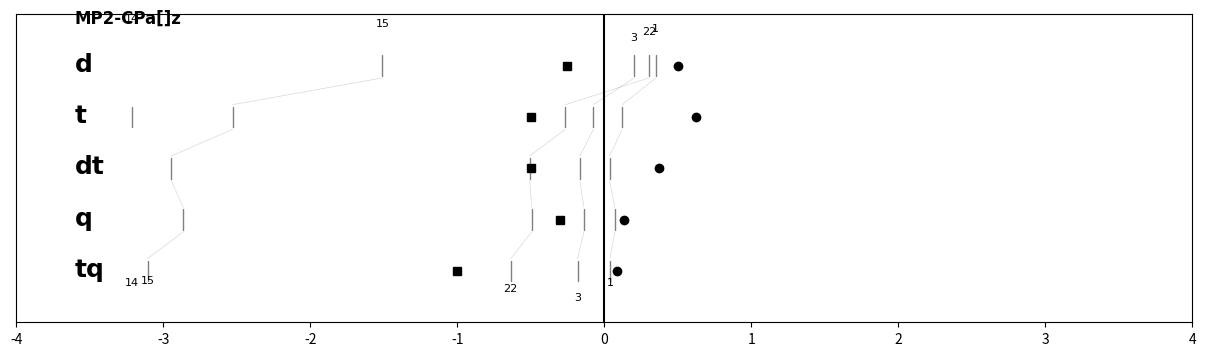
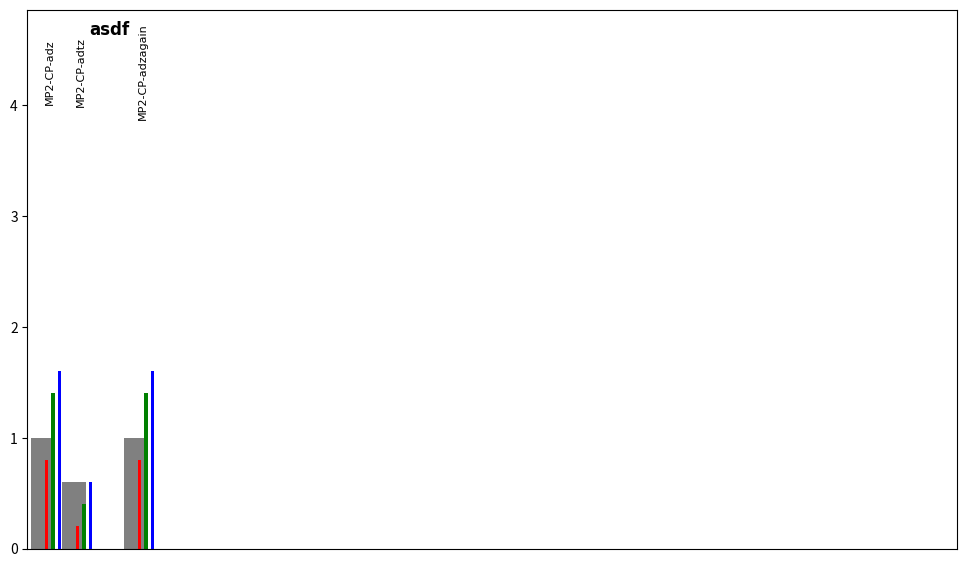

These charts were generated, in order, by the following Python code:
"""Module with matplotlib plotting routines. These are not hooked up to
any particular qcdb data structures but can be called with basic
arguments.

"""


def segment_color(argcolor, saptcolor):
    """Find appropriate color expression between overall color directive
    *argcolor* and particular color availibility *rxncolor*.

    """
    import matplotlib as mpl

    # validate any sapt color
    if saptcolor is not None:
        if saptcolor < 0.0 or saptcolor > 1.0:
            saptcolor = None

    if argcolor is None:
        # no color argument, so take from rxn
        if rxncolor is None:
            clr = 'grey'
        elif saptcolor is not None:
            clr = mpl.cm.jet(saptcolor)
        else:
            clr = rxncolor
    elif argcolor == 'sapt':
        # sapt color from rxn if available
        if saptcolor is not None:
            clr = mpl.cm.jet(saptcolor)
        else:
            clr = 'grey'
    elif argcolor == 'rgb':
        # HB/MX/DD sapt color from rxn if available
        if saptcolor is not None:
            if saptcolor < 0.333:
                clr = 'blue'
            elif saptcolor < 0.667:
                clr = 'green'
            else:
                clr = 'red'
        else:
            clr = 'grey'
    else:
        # color argument is name of mpl color
        clr = argcolor

    return clr


def oldthread(data, labels, color=None, title='', xlimit=4.0, mae=None, mape=None):
    """Generates a tiered slat diagram between model chemistries with
    errors in list *data*, which is supplied as part of the dictionary for
    each participating reaction, along with *dbse* and *rxn* keys in
    argument *data*. The plot is labeled with *title* and each tier with
    an element of *labels* and plotted at *xlimit* from the zero-line. If
    *color* is None, slats are black, if 'sapt', colors are taken from
    sapt_colors module. Summary statistics *mae* are plotted on the
    overbound side and relative statistics *mape* on the underbound side.

    """
    from random import random
    import matplotlib.pyplot as plt
    import matplotlib as mpl
    #import sapt_colors

    Nweft = len(labels)
    positions = range(-1, -1 * Nweft - 1, -1)

    # initialize plot
    fig, ax = plt.subplots(figsize=(12, 7))
    plt.xlim([-xlimit, xlimit])
    plt.ylim([-1 * Nweft - 1, 0])
    plt.yticks([])

    # label plot and tiers
    ax.text(-xlimit + 0.25, -0.25, title,
        verticalalignment='bottom', horizontalalignment='left',
        family='Times New Roman', weight='bold', fontsize=12)
    for weft in labels:
        ax.text(-xlimit + 0.25, -(1.2 + labels.index(weft)), weft,
            verticalalignment='bottom', horizontalalignment='left',
            family='Times New Roman', weight='bold', fontsize=18)

    # plot reaction errors and threads
    for rxn in data:
        xvals = rxn['data']
        toplblposn = next(item for item in xvals if item is not None)
        botlblposn = next(item for item in reversed(xvals) if item is not None)

        # validate any sapt color
        try:
            rxn['color'] *= 1.0
        except (KeyError, TypeError):
            saptcolor = None
        else:
            if rxn['color'] >= 0.0 and rxn['color'] <= 1.0:
                saptcolor = rxn['color']
            else:
                saptcolor = None

        if color is None:
            # no color argument, so take from rxn
            if rxn['color'] is None:
                clr = 'grey'
            elif saptcolor is not None:
                clr = mpl.cm.jet(saptcolor)
            else:
                clr = rxn['color']
        elif color == 'sapt':
            # sapt color from rxn if available
            if saptcolor is not None:
                clr = mpl.cm.jet(saptcolor)
            else:
                clr = 'grey'
        elif color == 'rgb':
            # HB/MX/DD sapt color from rxn if available
            if saptcolor is not None:
                if saptcolor < 0.333:
                    clr = 'blue'
                elif saptcolor < 0.667:
                    clr = 'green'
                else:
                    clr = 'red'
            else:
                clr = 'grey'
        else:
            # color argument is name of mpl color
            clr = color

        ax.plot(xvals, positions, '-', color=clr)
        ax.plot(xvals, positions, '|', color=clr, markersize=10.0)

        ax.text(toplblposn, -0.75 + 0.6 * random(), rxn['sys'],
            verticalalignment='bottom', horizontalalignment='center',
            family='Times New Roman', fontsize=8)
        ax.text(botlblposn, -1 * Nweft - 0.75 + 0.6 * random(), rxn['sys'],
            verticalalignment='bottom', horizontalalignment='center',
            family='Times New Roman', fontsize=8)

    # plot trimmings
    if mae is not None:
        ax.plot([-x for x in mae], positions, 's', color='black')
    if mape is not None:  # equivalent to MAE for a 10 kcal/mol interaction energy
        ax.plot([0.025 * x for x in mape], positions, 'o', color='black')

    plt.axvline(0, color='black')
    plt.show()


def bar(data, title=''):
    #"""Generates a tiered slat diagram between model chemistries with
    #errors in list *data*, which is supplied as part of the dictionary for
    #each participating reaction, along with *dbse* and *rxn* keys in
    #argument *data*. The plot is labeled with *title* and each tier with
    #an element of *labels* and plotted at *xlimit* from the zero-line. If
    #*color* is None, slats are black, if 'sapt', colors are taken from
    #sapt_colors module. Summary statistics *mae* are plotted on the
    #overbound side and relative statistics *mape* on the underbound side.

    #"""
    from random import random
    import matplotlib.pyplot as plt
    import matplotlib as mpl

    # initialize plot, fix dimensions for consistent Illustrator import
    fig, ax = plt.subplots(figsize=(12, 7))
    plt.ylim([0, 4.86])
    plt.xlim([0, 6])
    plt.xticks([])

    # label plot and tiers
    ax.text(0.4, 4.6, title,
        verticalalignment='bottom', horizontalalignment='left',
        family='Times New Roman', weight='bold', fontsize=12)

    widths = [0.15, 0.02, 0.02, 0.02]  # TT, HB, MX, DD
    xval = 0.1  # starting posn along x-axis

    # plot bar sets
    for rxn in data:
        if rxn is not None:
            lefts = [xval, xval + 0.025, xval + 0.065, xval + 0.105]

            rect = ax.bar(lefts, rxn['data'], widths, linewidth=0)
            rect[0].set_color('grey')
            rect[1].set_color('red')
            rect[2].set_color('green')
            rect[3].set_color('blue')

            ax.text(xval + .08, 4.3, rxn['mc'],
                verticalalignment='center', horizontalalignment='right', rotation='vertical',
                family='Times New Roman', fontsize=8)
        xval += 0.20

    plt.show()
    plt.savefig('mplbar_' + title + '.pdf', bbox_inches='tight', transparent=True, format='PDF')


def flat(data, color=None, title='', xlimit=4.0, mae=None, mape=None, view=True):
    """Generates a slat diagram between model chemistries with errors in
    single-item list *data*, which is supplied as part of the dictionary
    for each participating reaction, along with *dbse* and *rxn* keys in
    argument *data*. Limits of plot are *xlimit* from the zero-line. If
    *color* is None, slats are black, if 'sapt', colors are taken from
    sapt_colors module. Summary statistic *mae* is plotted on the
    overbound side and relative statistic *mape* on the underbound side.
    Saves a file with name *title* and plots to screen if *view*.

    """
    from random import random
    import matplotlib.pyplot as plt
    import matplotlib as mpl

    Nweft = 1
    positions = range(-1, -1 * Nweft - 1, -1)

    # initialize plot
    fig, ax = plt.subplots(figsize=(12, 0.33))
    plt.xlim([-xlimit, xlimit])
    plt.ylim([-1 * Nweft - 1, 0])
    plt.yticks([])
    plt.xticks([])
    fig.patch.set_visible(False)
    ax.patch.set_visible(False)
    ax.axis('off')

    plt.axvline(-1.0, color='grey', linewidth=4)
    plt.axvline(-0.3, color='grey', linewidth=4)
    plt.axvline(0.0, color='grey', linewidth=4)
    plt.axvline(0.3, color='grey', linewidth=4)
    plt.axvline(1.0, color='grey', linewidth=4)

    # plot reaction errors and threads
    for rxn in data:
        xvals = rxn['data']

        # validate any sapt color
        try:
            rxn['color'] *= 1.0
        except (KeyError, TypeError):
            saptcolor = None
        else:
            if rxn['color'] >= 0.0 and rxn['color'] <= 1.0:
                saptcolor = rxn['color']
            else:
                saptcolor = None

        if color is None:
            # no color argument, so take from rxn
            if rxn['color'] is None:
                clr = 'grey'
            elif saptcolor is not None:
                clr = mpl.cm.jet(saptcolor)
            else:
                clr = rxn['color']
        elif color == 'sapt':
            # sapt color from rxn if available
            if saptcolor is not None:
                clr = mpl.cm.jet(saptcolor)
            else:
                clr = 'grey'
        elif color == 'rgb':
            # HB/MX/DD sapt color from rxn if available
            if saptcolor is not None:
                if saptcolor < 0.333:
                    clr = 'blue'
                elif saptcolor < 0.667:
                    clr = 'green'
                else:
                    clr = 'red'
            else:
                clr = 'grey'
        else:
            # color argument is name of mpl color
            clr = color

        ax.plot(xvals, positions, '|', color=clr, markersize=13.0)

    # plot trimmings
    if mae is not None:
        #ax.plot(-1 * mae, positions, 's', color='black', markersize=18.0)
        plt.axvline(-1 * mae, color='black', linewidth=12)
    if mape is not None:  # equivalent to MAE for a 10 kcal/mol interaction energy
        ax.plot(0.025 * mape, positions, 'o', color='black', markersize=15.0)

    plt.show()
    plt.savefig('mplflat_' + title + '.pdf', bbox_inches='tight', transparent=True, format='PDF')
    if not view:
        plt.close()


#def mpl_distslat_multiplot_files(pltfile, dbid, dbname, xmin, xmax, mcdats, labels, titles):
#    """Saves a plot with basename *pltfile* with a slat representation
#    of the modelchems errors in *mcdat*. Plot is in PNG, PDF, & EPS
#    and suitable for download, no mouseover properties. Both labeled
#    and labelless (for pub) figures are constructed.
#
#    """
#    import matplotlib as mpl
#    from matplotlib.axes import Subplot
#    import sapt_colors
#    from matplotlib.figure import Figure
#
#    nplots = len(mcdats)
#    fht = nplots * 0.8
#    fig, axt = plt.subplots(figsize=(12.0, fht))
#    plt.subplots_adjust(left=0.01, right=0.99, hspace=0.3)
#
#    axt.set_xticks([])
#    axt.set_yticks([])
#    plt.axis('off')
#
#    for item in range(nplots):
#        mcdat = mcdats[item]
#        label = labels[item]
#        title = titles[item]
#
#        erdat = np.array(mcdat)
#        yvals = np.ones(len(mcdat))
#        y = np.array([sapt_colors.sapt_colors[dbname][i] for i in label])
#
#        ax = Subplot(fig, nplots, 1, item + 1)
#        fig.add_subplot(ax)
#        sc = ax.scatter(erdat, yvals, c=y, s=3000, marker="|", cmap=mpl.cm.jet, vmin=0, vmax=1)
#
#        ax.set_yticks([])
#        ax.set_xticks([])
#        ax.set_frame_on(False)
#        ax.set_xlim([xmin, xmax])
#
#    # Write files with only slats
#    plt.savefig('scratch/' + pltfile + '_plain' + '.png', transparent=True, format='PNG')
#    plt.savefig('scratch/' + pltfile + '_plain' + '.pdf', transparent=True, format='PDF')
#    plt.savefig('scratch/' + pltfile + '_plain' + '.eps', transparent=True, format='EPS')
#
#    # Rewrite files with guides and labels
#    for item in range(nplots):
#        ax_again = fig.add_subplot(nplots, 1, item + 1)
#        ax_again.set_title(titles[item], fontsize=8)
#        ax_again.text(xmin + 0.3, 1.0, stats(np.array(mcdats[item])), fontsize=7, family='monospace', verticalalignment='center')
#        ax_again.plot([0, 0], [0.9, 1.1], color='#cccc00', lw=2)
#        ax_again.set_frame_on(False)
#        ax_again.set_yticks([])
#        ax_again.set_xticks([-12.0, -8.0, -4.0, -2.0, -1.0, 0.0, 1.0, 2.0, 4.0, 8.0, 12.0])
#        ax_again.tick_params(axis='both', which='major', labelbottom='off', bottom='off')
#    ax_again.set_xticks([-12.0, -8.0, -4.0, -2.0, -1.0, 0.0, 1.0, 2.0, 4.0, 8.0, 12.0])
#    ax_again.tick_params(axis='both', which='major', labelbottom='on', bottom='off')
#
#    plt.savefig('scratch/' + pltfile + '_trimd' + '.png', transparent=True, format='PNG')
#    plt.savefig('scratch/' + pltfile + '_trimd' + '.pdf', transparent=True, format='PDF')
#    plt.savefig('scratch/' + pltfile + '_trimd' + '.eps', transparent=True, format='EPS')


def thread(data, labels, color=None, title='', xlimit=4.0, mae=None, mape=None):
    """Generates a tiered slat diagram between model chemistries with
    errors (or simply values) in list *data*, which is supplied as part of the
    dictionary for each participating reaction, along with *dbse* and *rxn* keys
    in argument *data*. The plot is labeled with *title* and each tier with
    an element of *labels* and plotted at *xlimit* from the zero-line. If
    *color* is None, slats are black, if 'sapt', colors are taken from *color*
    key in *data* [0, 1]. Summary statistics *mae* are plotted on the
    overbound side and relative statistics *mape* on the underbound side.

    """
    from random import random
    import matplotlib.pyplot as plt
    import matplotlib as mpl

    # initialize tiers/wefts
    Nweft = len(labels)
    lenS = 0.2
    gapT = 0.04
    positions = range(-1, -1 * Nweft - 1, -1)
    posnS = []
    for weft in range(Nweft):
        posnS.extend([positions[weft] + lenS, positions[weft] - lenS, None])
    posnT = []
    for weft in range(Nweft - 1):
        posnT.extend([positions[weft] - lenS - gapT, positions[weft + 1] + lenS + gapT, None])

    # initialize plot
    fht = Nweft * 0.8
    fig, ax = plt.subplots(figsize=(12, fht))
    plt.subplots_adjust(left=0.01, right=0.99, hspace=0.3)
    plt.xlim([-xlimit, xlimit])
    plt.ylim([-1 * Nweft - 1, 0])
    plt.yticks([])

    # label plot and tiers
    ax.text(-0.9 * xlimit, -0.25, title,
        verticalalignment='bottom', horizontalalignment='left',
        family='Times New Roman', weight='bold', fontsize=12)
    for weft in labels:
        ax.text(-0.9 * xlimit, -(1.2 + labels.index(weft)), weft,
            verticalalignment='bottom', horizontalalignment='left',
            family='Times New Roman', weight='bold', fontsize=18)

    # plot reaction errors and threads
    for rxn in data:
        
        # preparation
        xvals = rxn['data']
        clr = segment_color(color, rxn['color'] if 'color' in rxn else None)
        slat = []
        for weft in range(Nweft):
            slat.extend([xvals[weft], xvals[weft], None])
        thread = []
        for weft in range(Nweft - 1):
            thread.extend([xvals[weft], xvals[weft + 1], None])

        # plotting
        ax.plot(slat, posnS, color=clr, linewidth=1.0, solid_capstyle='round')
        ax.plot(thread, posnT, color=clr, linewidth=0.5, solid_capstyle='round',
            alpha=0.3)

        # labeling
        try:
            toplblposn = next(item for item in xvals if item is not None)
            botlblposn = next(item for item in reversed(xvals) if item is not None)
        except StopIteration:
            pass
        else:
            ax.text(toplblposn, -0.75 + 0.6 * random(), rxn['sys'],
                verticalalignment='bottom', horizontalalignment='center',
                family='Times New Roman', fontsize=8)
            ax.text(botlblposn, -1 * Nweft - 0.75 + 0.6 * random(), rxn['sys'],
                verticalalignment='bottom', horizontalalignment='center',
                family='Times New Roman', fontsize=8)

    # plot trimmings
    if mae is not None:
        ax.plot([-x for x in mae], positions, 's', color='black')
    if mape is not None:  # equivalent to MAE for a 10 kcal/mol IE
        ax.plot([0.025 * x for x in mape], positions, 'o', color='black')

    plt.axvline(0, color='black')
    plt.show()


if __name__ == "__main__":

    merge_dats = [
    {'dbse':'HSG', 'sys':'1', 'data':[0.3508, 0.1234, 0.0364, 0.0731, 0.0388]},
    {'dbse':'HSG', 'sys':'3', 'data':[0.2036, -0.0736, -0.1650, -0.1380, -0.1806]},
    {'dbse':'S22', 'sys':'14', 'data':[None, -3.2144, None, None, None]},
    {'dbse':'S22', 'sys':'15', 'data':[-1.5090, -2.5263, -2.9452, -2.8633, -3.1059]},
    {'dbse':'S22', 'sys':'22', 'data':[0.3046, -0.2632, -0.5070, -0.4925, -0.6359]}]

    thread(merge_dats, labels=['d', 't', 'dt', 'q', 'tq'], color='sapt',
        title='MP2-CPa[]z', mae=[0.25, 0.5, 0.5, 0.3, 1.0], mape=[20.1, 25, 15, 5.5, 3.6])

    more_dats = [
    {'mc':'MP2-CP-adz', 'data':[1.0, 0.8, 1.4, 1.6]},
    {'mc':'MP2-CP-adtz', 'data':[0.6, 0.2, 0.4, 0.6]},
    None,
    {'mc':'MP2-CP-adzagain', 'data':[1.0, 0.8, 1.4, 1.6]}]

    bar(more_dats, title='asdf')

    single_dats = [
    {'dbse':'HSG', 'sys':'1', 'data':[0.3508]},
    {'dbse':'HSG', 'sys':'3', 'data':[0.2036]},
    {'dbse':'S22', 'sys':'14', 'data':[None]},
    {'dbse':'S22', 'sys':'15', 'data':[-1.5090]},
    {'dbse':'S22', 'sys':'22', 'data':[0.3046]}]

    #flat(single_dats, color='sapt', title='fg_MP2_adz', mae=0.25, mape=20.1)

    flat([{'sys': '1', 'color': 0.6933450559423702, 'data': [0.45730000000000004]}, {'sys': '2', 'color': 0.7627027688599753, 'data': [0.6231999999999998]}, {'sys': '3', 'color': 0.7579958735528617, 'data': [2.7624999999999993]}, {'sys': '4', 'color': 0.7560883254421639, 'data': [2.108600000000001]}, {'sys': '5', 'color': 0.7515161912065955, 'data': [2.2304999999999993]}, {'sys': '6', 'color': 0.7235223893438876, 'data': [1.3782000000000014]}, {'sys': '7', 'color': 0.7120099024225569, 'data': [1.9519000000000002]}, {'sys': '8', 'color': 0.13721565059144678, 'data': [0.13670000000000004]}, {'sys': '9', 'color': 0.3087395095814767, 'data': [0.2966]}, {'sys': '10', 'color': 0.25493207637105103, 'data': [-0.020199999999999996]}, {'sys': '11', 'color': 0.24093814608979347, 'data': [-1.5949999999999998]}, {'sys': '12', 'color': 0.3304746631959777, 'data': [-1.7422000000000004]}, {'sys': '13', 'color': 0.4156050644764822, 'data': [0.0011999999999989797]}, {'sys': '14', 'color': 0.2667207259626991, 'data': [-2.6083999999999996]}, {'sys': '15', 'color': 0.3767053567641695, 'data': [-1.5090000000000003]}, {'sys': '16', 'color': 0.5572641509433963, 'data': [0.10749999999999993]}, {'sys': '17', 'color': 0.4788598239641578, 'data': [0.29669999999999996]}, {'sys': '18', 'color': 0.3799031371351281, 'data': [0.10209999999999964]}, {'sys': '19', 'color': 0.5053227185999078, 'data': [0.16610000000000014]}, {'sys': '20', 'color': 0.2967660584483015, 'data': [-0.37739999999999974]}, {'sys': '21', 'color': 0.38836460733750316, 'data': [-0.4712000000000005]}, {'sys': '22', 'color': 0.5585849893078809, 'data': [0.30460000000000065]}, {'sys': 'BzBz_PD36-1.8', 'color': 0.1383351040559965, 'data': [-1.1921]}, {'sys': 'BzBz_PD34-2.0', 'color': 0.23086034843049832, 'data': [-1.367]}, {'sys': 'BzBz_T-5.2', 'color': 0.254318060864096, 'data': [-0.32230000000000025]}, {'sys': 'BzBz_T-5.1', 'color': 0.26598486566733337, 'data': [-0.3428]}, {'sys': 'BzBz_T-5.0', 'color': 0.28011258347610224, 'data': [-0.36060000000000025]}, {'sys': 'PyPy_S2-3.9', 'color': 0.14520332101084785, 'data': [-0.9853000000000001]}, {'sys': 'PyPy_S2-3.8', 'color': 0.1690757103699542, 'data': [-1.0932]}, {'sys': 'PyPy_S2-3.5', 'color': 0.25615734567417053, 'data': [-1.4617]}, {'sys': 'PyPy_S2-3.7', 'color': 0.19566550224566906, 'data': [-1.2103999999999995]}, {'sys': 'PyPy_S2-3.6', 'color': 0.22476748600170826, 'data': [-1.3333]}, {'sys': 'BzBz_PD32-2.0', 'color': 0.31605681987208084, 'data': [-1.6637]}, {'sys': 'BzBz_T-4.8', 'color': 0.31533827331543723, 'data': [-0.38759999999999994]}, {'sys': 'BzBz_T-4.9', 'color': 0.2966146678069063, 'data': [-0.3759999999999999]}, {'sys': 'BzH2S-3.6', 'color': 0.38284814928043304, 'data': [-0.1886000000000001]}, {'sys': 'BzBz_PD32-1.7', 'color': 0.3128835191478639, 'data': [-1.8703999999999998]}, {'sys': 'BzMe-3.8', 'color': 0.24117892478245323, 'data': [-0.034399999999999986]}, {'sys': 'BzMe-3.9', 'color': 0.22230903086047088, 'data': [-0.046499999999999986]}, {'sys': 'BzH2S-3.7', 'color': 0.36724255203373696, 'data': [-0.21039999999999992]}, {'sys': 'BzMe-3.6', 'color': 0.284901522674611, 'data': [0.007099999999999884]}, {'sys': 'BzMe-3.7', 'color': 0.2621086166558813, 'data': [-0.01770000000000005]}, {'sys': 'BzBz_PD32-1.9', 'color': 0.314711251903219, 'data': [-1.7353999999999998]}, {'sys': 'BzBz_PD32-1.8', 'color': 0.3136181753200793, 'data': [-1.8039999999999998]}, {'sys': 'BzH2S-3.8', 'color': 0.3542001591399945, 'data': [-0.22230000000000016]}, {'sys': 'BzBz_PD36-1.9', 'color': 0.14128552184232473, 'data': [-1.1517]}, {'sys': 'BzBz_S-3.7', 'color': 0.08862098445220466, 'data': [-1.3414]}, {'sys': 'BzH2S-4.0', 'color': 0.33637540012259076, 'data': [-0.2265999999999999]}, {'sys': 'BzBz_PD36-1.5', 'color': 0.13203548045236127, 'data': [-1.3035]}, {'sys': 'BzBz_S-3.8', 'color': 0.0335358832178858, 'data': [-1.2022]}, {'sys': 'BzBz_S-3.9', 'color': 0.021704594689389095, 'data': [-1.0747]}, {'sys': 'PyPy_T3-5.1', 'color': 0.3207725129126432, 'data': [-0.2958000000000003]}, {'sys': 'PyPy_T3-5.0', 'color': 0.3254925304351165, 'data': [-0.30710000000000015]}, {'sys': 'BzBz_PD36-1.7', 'color': 0.13577087141986593, 'data': [-1.2333000000000003]}, {'sys': 'PyPy_T3-4.8', 'color': 0.3443704059902452, 'data': [-0.32010000000000005]}, {'sys': 'PyPy_T3-4.9', 'color': 0.3333442013628509, 'data': [-0.3158999999999996]}, {'sys': 'PyPy_T3-4.7', 'color': 0.35854000505665756, 'data': [-0.31530000000000014]}, {'sys': 'BzBz_PD36-1.6', 'color': 0.13364651314909243, 'data': [-1.2705000000000002]}, {'sys': 'BzMe-4.0', 'color': 0.20560117919562013, 'data': [-0.05389999999999984]}, {'sys': 'MeMe-3.6', 'color': 0.16934865900383142, 'data': [0.18420000000000003]}, {'sys': 'MeMe-3.7', 'color': 0.1422332591197123, 'data': [0.14680000000000004]}, {'sys': 'MeMe-3.4', 'color': 0.23032794290360467, 'data': [0.29279999999999995]}, {'sys': 'MeMe-3.5', 'color': 0.19879551978386897, 'data': [0.23260000000000003]}, {'sys': 'MeMe-3.8', 'color': 0.11744404936205816, 'data': [0.11680000000000001]}, {'sys': 'BzBz_PD34-1.7', 'color': 0.22537382457222138, 'data': [-1.5286999999999997]}, {'sys': 'BzBz_PD34-1.6', 'color': 0.22434088042760192, 'data': [-1.5754000000000001]}, {'sys': 'BzBz_PD32-2.2', 'color': 0.3189891685300601, 'data': [-1.5093999999999999]}, {'sys': 'BzBz_S-4.1', 'color': 0.10884135031532088, 'data': [-0.8547000000000002]}, {'sys': 'BzBz_S-4.0', 'color': 0.06911476296747143, 'data': [-0.9590000000000001]}, {'sys': 'BzBz_PD34-1.8', 'color': 0.22685419834431494, 'data': [-1.476]}, {'sys': 'BzBz_PD34-1.9', 'color': 0.2287079261672095, 'data': [-1.4223999999999997]}, {'sys': 'BzH2S-3.9', 'color': 0.3439077006047999, 'data': [-0.22739999999999982]}, {'sys': 'FaNNFaNN-4.1', 'color': 0.7512716174974567, 'data': [1.7188999999999997]}, {'sys': 'FaNNFaNN-4.0', 'color': 0.7531388297328865, 'data': [1.9555000000000007]}, {'sys': 'FaNNFaNN-4.3', 'color': 0.7478064149182957, 'data': [1.2514000000000003]}, {'sys': 'FaNNFaNN-4.2', 'color': 0.7493794908838113, 'data': [1.4758000000000013]}, {'sys': 'FaOOFaON-4.0', 'color': 0.7589275618320565, 'data': [2.0586]}, {'sys': 'FaOOFaON-3.7', 'color': 0.7619465815742713, 'data': [3.3492999999999995]}, {'sys': 'FaOOFaON-3.9', 'color': 0.7593958895631474, 'data': [2.4471000000000007]}, {'sys': 'FaOOFaON-3.8', 'color': 0.7605108059280967, 'data': [2.8793999999999986]}, {'sys': 'FaONFaON-4.1', 'color': 0.7577459277014137, 'data': [1.8697999999999997]}, {'sys': 'FaOOFaON-3.6', 'color': 0.7633298028299997, 'data': [3.847599999999998]}, {'sys': 'FaNNFaNN-3.9', 'color': 0.7548200901251662, 'data': [2.2089]}, {'sys': 'FaONFaON-3.8', 'color': 0.7582294603551467, 'data': [2.967699999999999]}, {'sys': 'FaONFaON-3.9', 'color': 0.7575285282217349, 'data': [2.578900000000001]}, {'sys': 'FaONFaON-4.2', 'color': 0.7594549221042256, 'data': [1.5579999999999998]}, {'sys': 'FaOOFaNN-3.6', 'color': 0.7661655616885379, 'data': [3.701599999999999]}, {'sys': 'FaOOFaNN-3.7', 'color': 0.7671068376007428, 'data': [3.156500000000001]}, {'sys': 'FaOOFaNN-3.8', 'color': 0.766947626251711, 'data': [2.720700000000001]}, {'sys': 'FaONFaNN-3.9', 'color': 0.7569836601896789, 'data': [2.4281000000000006]}, {'sys': 'FaONFaNN-3.8', 'color': 0.758024548462959, 'data': [2.7561999999999998]}, {'sys': 'FaOOFaOO-3.6', 'color': 0.7623422640217077, 'data': [3.851800000000001]}, {'sys': 'FaOOFaOO-3.7', 'color': 0.7597430792159379, 'data': [3.2754999999999974]}, {'sys': 'FaOOFaOO-3.4', 'color': 0.7672554950739594, 'data': [5.193299999999999]}, {'sys': 'FaOOFaOO-3.5', 'color': 0.764908813123865, 'data': [4.491900000000001]}, {'sys': 'FaONFaNN-4.2', 'color': 0.7549212942233738, 'data': [1.534699999999999]}, {'sys': 'FaONFaNN-4.0', 'color': 0.7559404310956357, 'data': [2.1133000000000024]}, {'sys': 'FaONFaNN-4.1', 'color': 0.7551574698775625, 'data': [1.813900000000002]}, {'sys': 'FaONFaON-4.0', 'color': 0.7572064604483282, 'data': [2.2113999999999994]}, {'sys': 'FaOOFaOO-3.8', 'color': 0.7573810956831686, 'data': [2.7634000000000007]}, {'sys': '1', 'color': 0.2784121805328983, 'data': [0.3508]}, {'sys': '2', 'color': 0.22013842798900166, 'data': [-0.034600000000000186]}, {'sys': '3', 'color': 0.12832496088281312, 'data': [0.20360000000000023]}, {'sys': '4', 'color': 0.6993695033529733, 'data': [1.9092000000000002]}, {'sys': '5', 'color': 0.7371192790053749, 'data': [1.656600000000001]}, {'sys': '6', 'color': 0.5367033190796172, 'data': [0.27970000000000006]}, {'sys': '7', 'color': 0.3014220615964802, 'data': [0.32289999999999974]}, {'sys': '8', 'color': 0.01605867807629261, 'data': [0.12199999999999994]}, {'sys': '9', 'color': 0.6106300539083558, 'data': [0.3075999999999999]}, {'sys': '10', 'color': 0.6146680031333968, 'data': [0.6436000000000002]}, {'sys': '11', 'color': 0.6139747851721759, 'data': [0.4551999999999996]}, {'sys': '12', 'color': 0.32122739401126593, 'data': [0.44260000000000005]}, {'sys': '13', 'color': 0.24678148099136055, 'data': [-0.11789999999999967]}, {'sys': '14', 'color': 0.23700950710597016, 'data': [0.42689999999999995]}, {'sys': '15', 'color': 0.23103396678138563, 'data': [0.3266]}, {'sys': '16', 'color': 0.1922070769654413, 'data': [0.0696000000000001]}, {'sys': '17', 'color': 0.19082151944747366, 'data': [0.11159999999999992]}, {'sys': '18', 'color': 0.2886200282444196, 'data': [0.4114]}, {'sys': '19', 'color': 0.23560171133945224, 'data': [-0.1392]}, {'sys': '20', 'color': 0.3268270751294533, 'data': [0.5593]}, {'sys': '21', 'color': 0.7324460869158442, 'data': [0.6806000000000001]}],
    color='sapt', title='MP2-CP-adz', mae=1.21356003247, mape=24.6665886087, xlimit=4.0)
